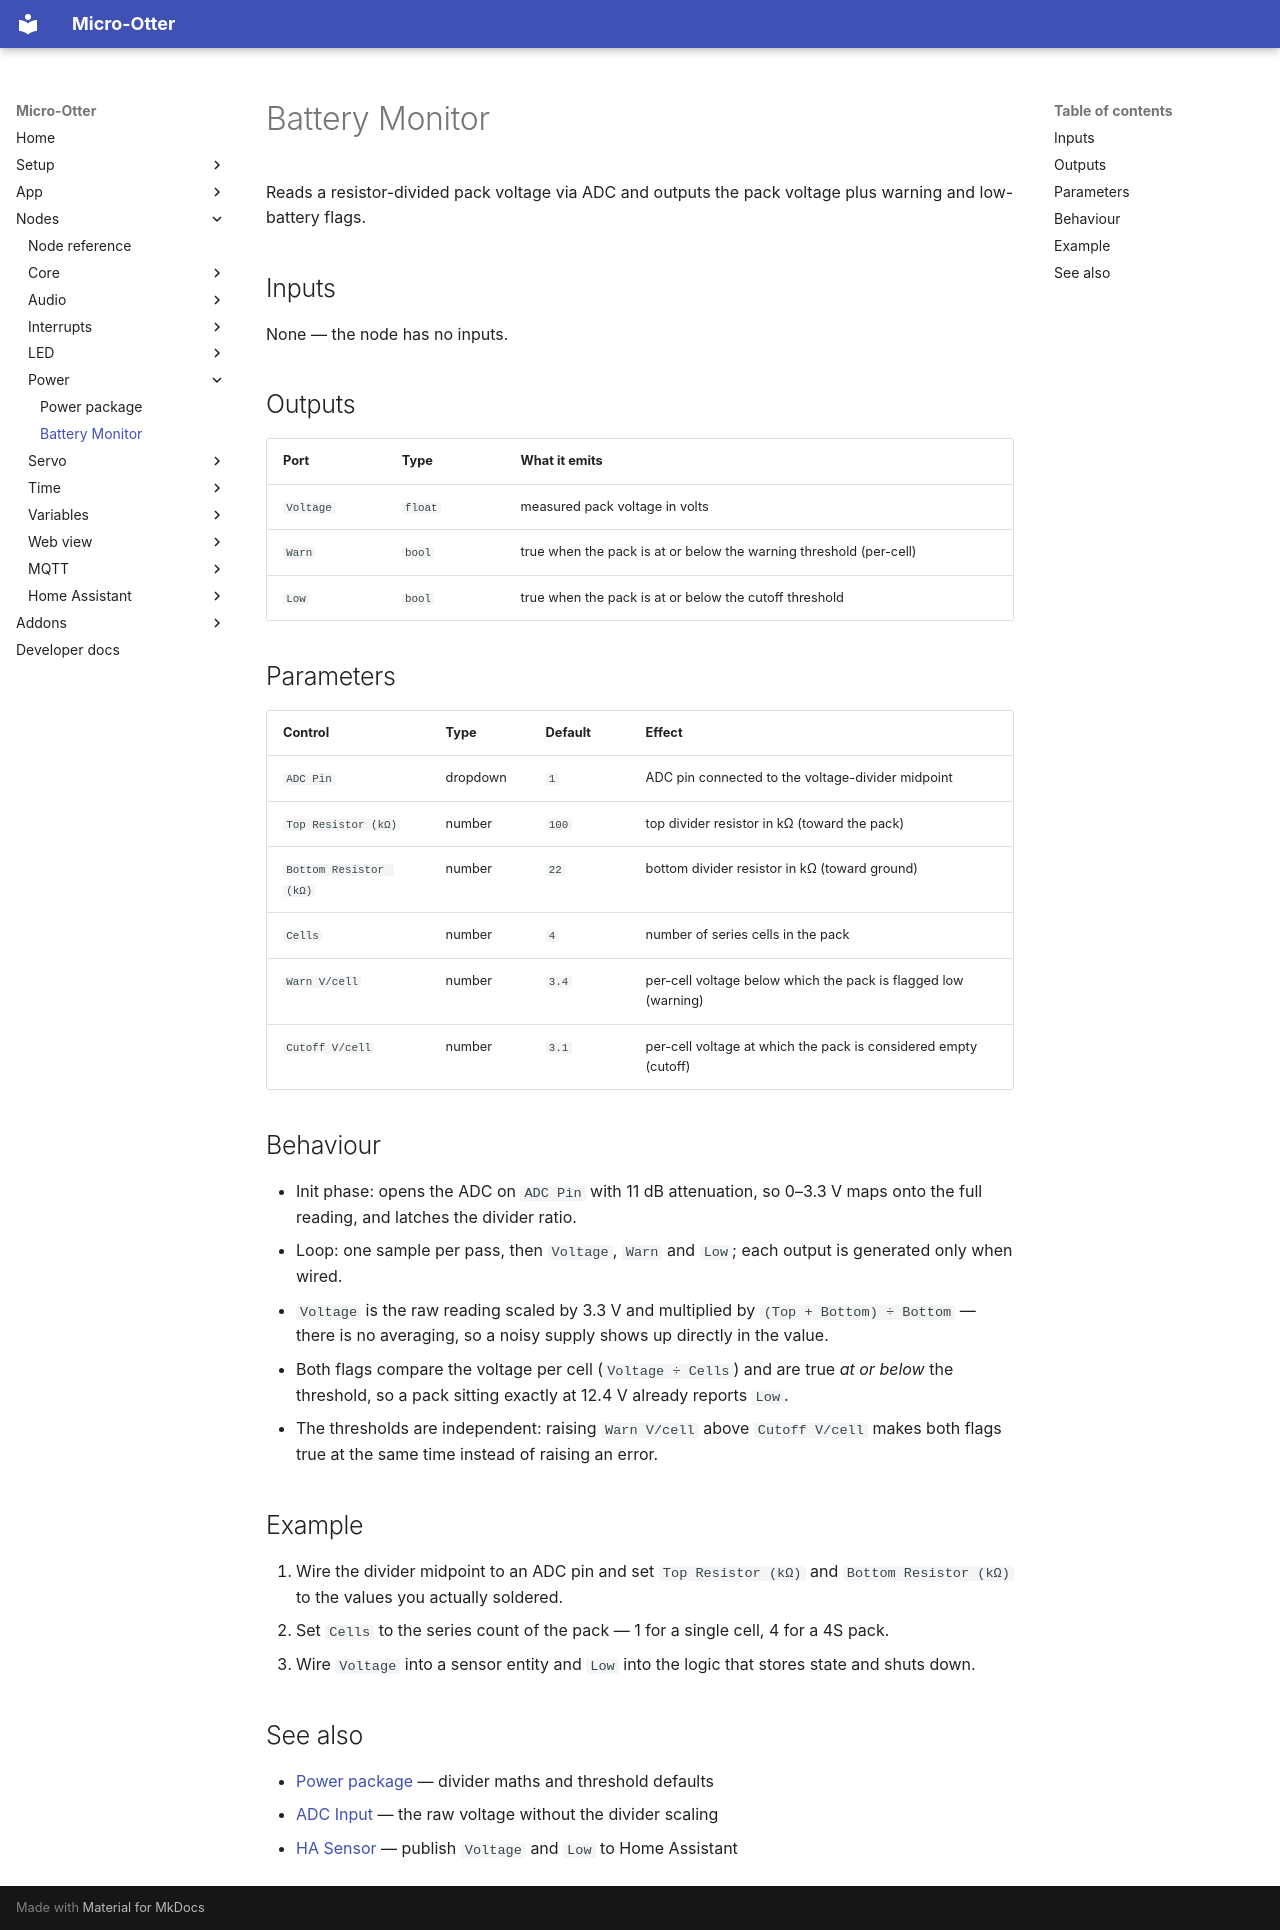

repository: dodeka12/micro-otter · page: nodes/power/battery-monitor/index.html · generator: mkdocs

# Battery Monitor

Reads a resistor-divided pack voltage via ADC and outputs the pack voltage plus warning and low-battery flags.

## Inputs

None — the node has no inputs.

## Outputs

| Port | Type | What it emits |
|---|---|---|
| `Voltage` | `float` | measured pack voltage in volts |
| `Warn` | `bool` | true when the pack is at or below the warning threshold (per-cell) |
| `Low` | `bool` | true when the pack is at or below the cutoff threshold |

## Parameters

| Control | Type | Default | Effect |
|---|---|---|---|
| `ADC Pin` | dropdown | `1` | ADC pin connected to the voltage-divider midpoint |
| `Top Resistor (kΩ)` | number | `100` | top divider resistor in kΩ (toward the pack) |
| `Bottom Resistor (kΩ)` | number | `22` | bottom divider resistor in kΩ (toward ground) |
| `Cells` | number | `4` | number of series cells in the pack |
| `Warn V/cell` | number | `3.4` | per-cell voltage below which the pack is flagged low (warning) |
| `Cutoff V/cell` | number | `3.1` | per-cell voltage at which the pack is considered empty (cutoff) |

## Behaviour

- Init phase: opens the ADC on `ADC Pin` with 11 dB attenuation, so 0–3.3 V maps onto the full
  reading, and latches the divider ratio.
- Loop: one sample per pass, then `Voltage`, `Warn` and `Low`; each output is generated only when
  wired.
- `Voltage` is the raw reading scaled by 3.3 V and multiplied by `(Top + Bottom) ÷ Bottom` — there is
  no averaging, so a noisy supply shows up directly in the value.
- Both flags compare the voltage per cell (`Voltage ÷ Cells`) and are true *at or below* the
  threshold, so a pack sitting exactly at 12.4 V already reports `Low`.
- The thresholds are independent: raising `Warn V/cell` above `Cutoff V/cell` makes both flags true
  at the same time instead of raising an error.

## Example

1. Wire the divider midpoint to an ADC pin and set `Top Resistor (kΩ)` and `Bottom Resistor (kΩ)` to
   the values you actually soldered.
2. Set `Cells` to the series count of the pack — 1 for a single cell, 4 for a 4S pack.
3. Wire `Voltage` into a sensor entity and `Low` into the logic that stores state and shuts down.

## See also

- [Power package](index.md) — divider maths and threshold defaults
- [ADC Input](../core/adc-input.md) — the raw voltage without the divider scaling
- [HA Sensor](../hass/hass-sensor.md) — publish `Voltage` and `Low` to Home Assistant
